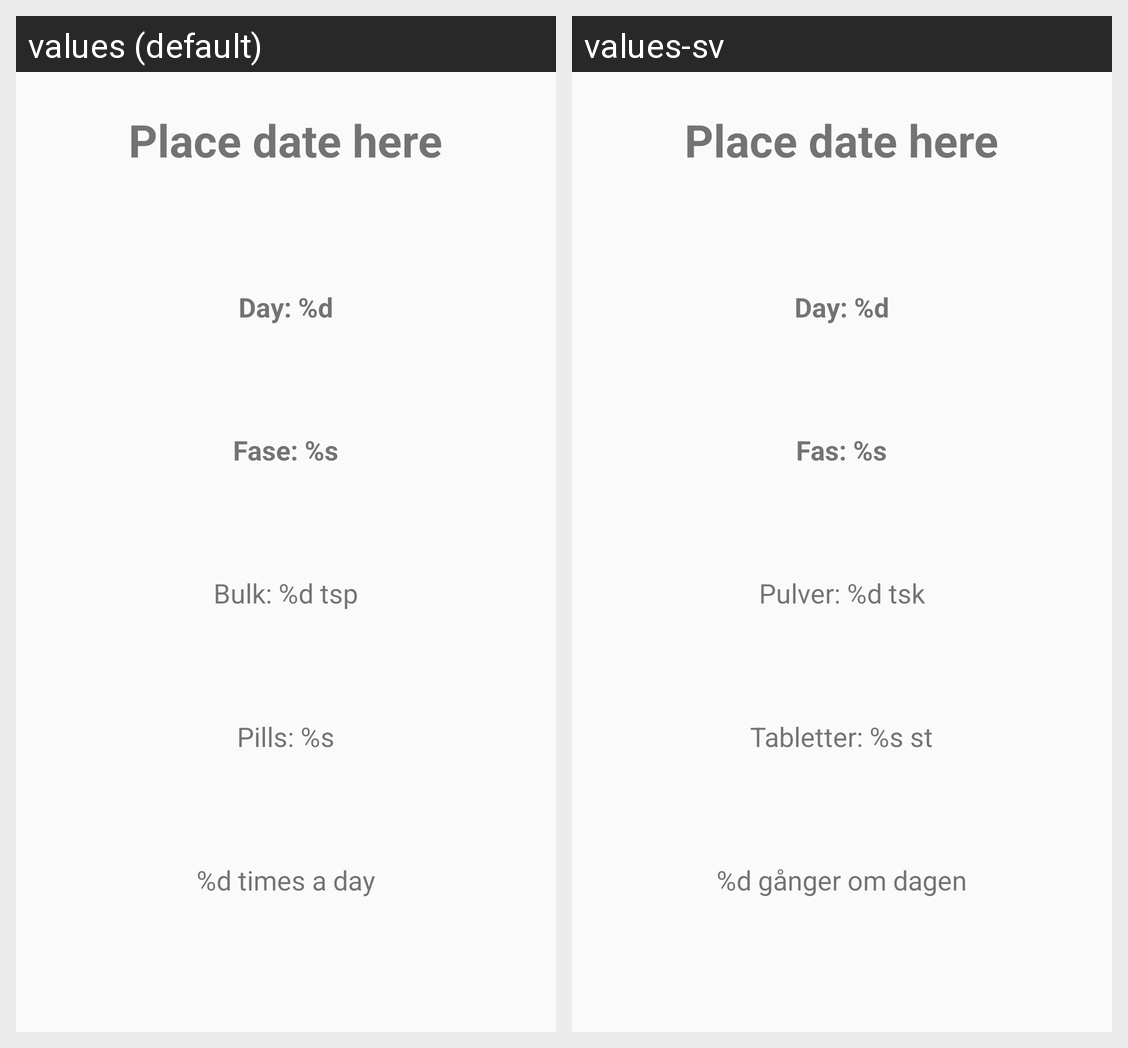

The same Android screen rendered under two of its app's locales, left to right. List the strings drawn on it with the default value and each locale's translation.
Android screen res/layout/fragment_medication.xml rendered under 2 locales, left to right: values (default), values-sv. Device: Nexus 5 (rendered at 1080×1920; each locale shown at half size, 540×960, under a caption strip naming it); theme Theme.AppCompat.Light.
Strings drawn on this screen, with the default value and each locale's value (text and hints the layout hard-codes, and strings that could not be matched under every locale, appear in the picture but are not listed):

medication_day
  values: Day: %d
  values-sv: Day: %d  [not translated; the default value is used]

start_fase
  values: Fase: %s
  values-sv: Fas: %s

start_bulk_amount
  values: Bulk: %d tsp
  values-sv: Pulver: %d tsk

start_pill_amount
  values: Pills: %s
  values-sv: Tabletter: %s st

start_frequency
  values: %d times a day
  values-sv: %d gånger om dagen
